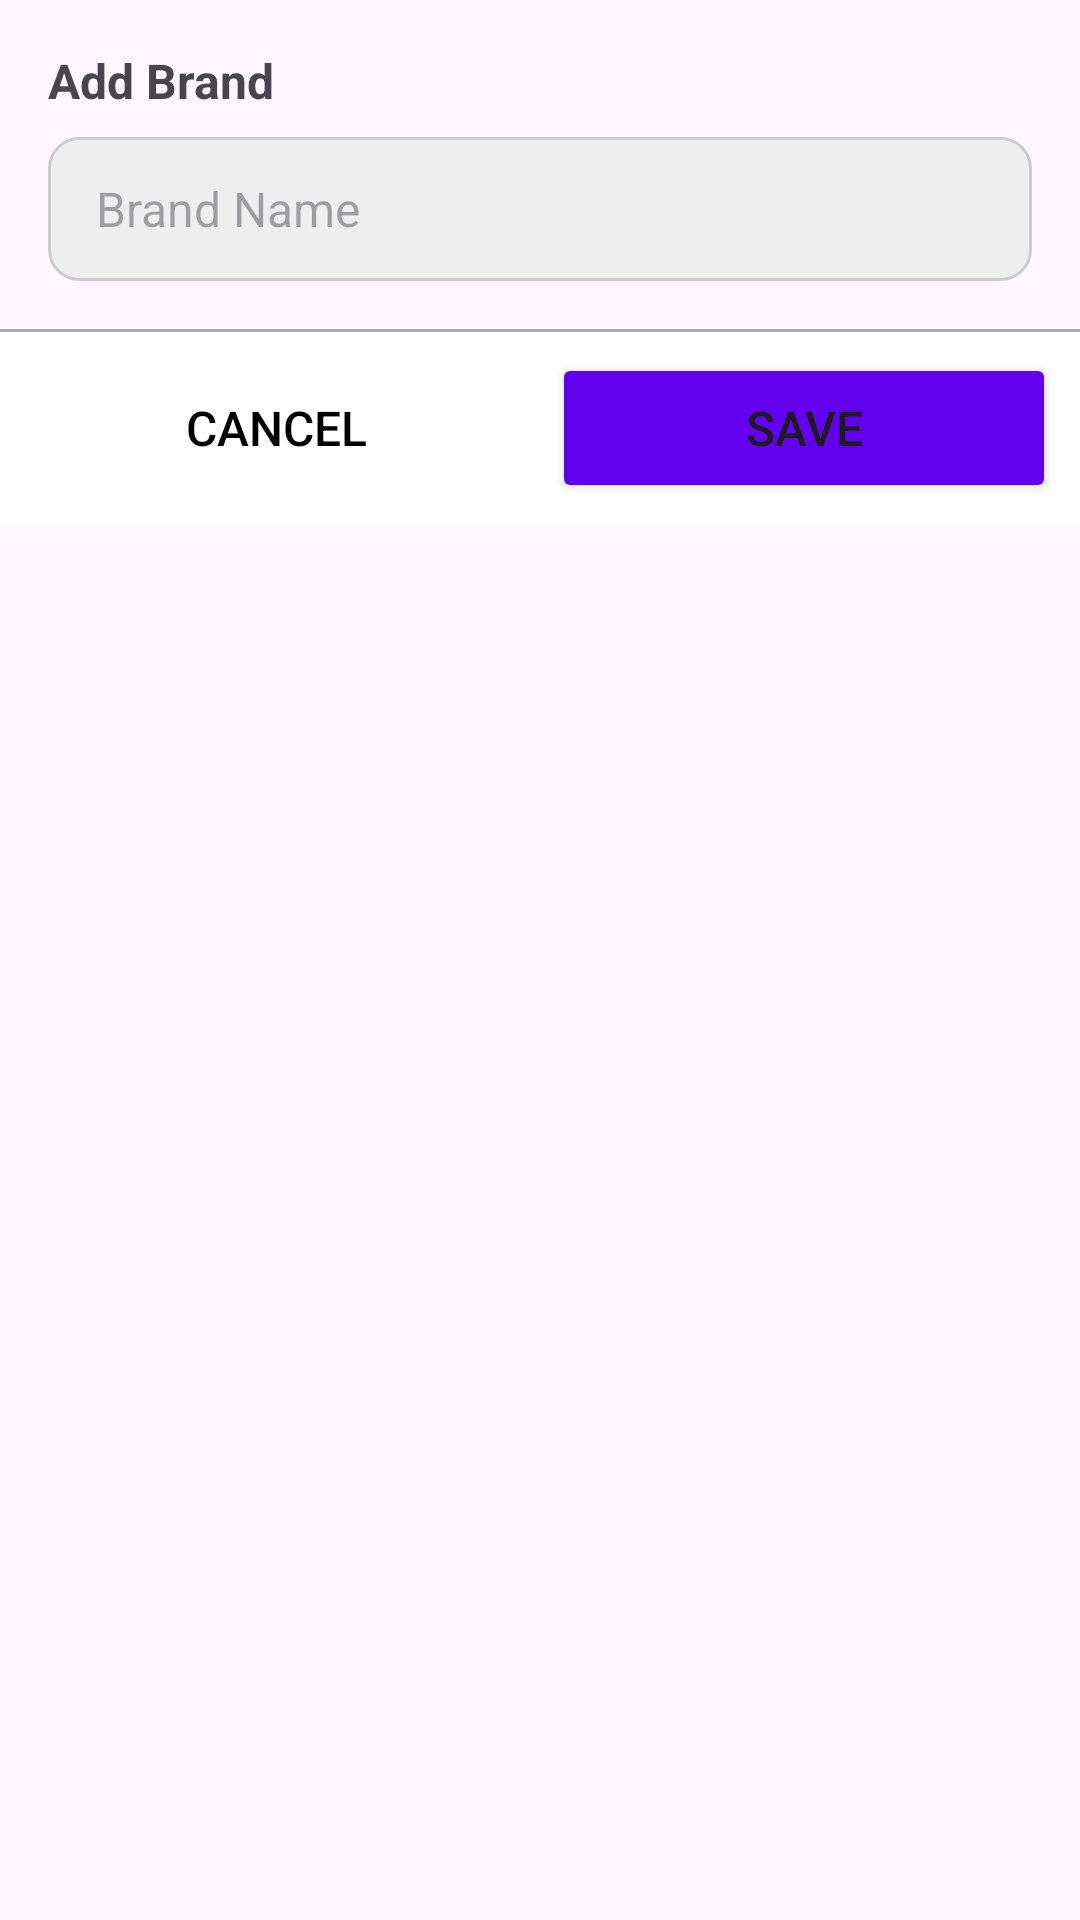

Write the Android layout XML for this screen, with the resource values it uses.
<!-- AndroidManifest.xml: application theme Theme.Inventory -->
<!-- res/layout/dialog_add_brand.xml -->
<?xml version="1.0" encoding="utf-8"?>
<LinearLayout xmlns:android="http://schemas.android.com/apk/res/android"
    xmlns:app="http://schemas.android.com/apk/res-auto"
    android:layout_width="match_parent"
    android:layout_height="wrap_content"
    android:orientation="vertical">

    <TextView
        android:id="@+id/title"
        android:layout_width="wrap_content"
        android:layout_height="wrap_content"
        android:text="@string/add_brand"
        android:textStyle="bold"
        android:textSize="16sp"
        android:layout_marginTop="16dp"
        android:layout_marginStart="16dp"/>

    <EditText
        android:id="@+id/et_brand_name"
        android:layout_width="match_parent"
        android:layout_height="@dimen/text_input_target"
        android:background="@drawable/bg_textfield_grey"
        android:hint="@string/brand_name"
        android:autofillHints="name"
        android:inputType="text"
        android:textSize="@dimen/text_input"
        android:layout_marginTop="8dp"
        android:layout_marginStart="16dp"
        android:layout_marginEnd="16dp"/>

    <LinearLayout
        android:layout_width="match_parent"
        android:layout_height="wrap_content"
        android:orientation="horizontal"
        android:layout_marginTop="16dp"
        android:padding="8dp"
        android:background="@drawable/bg_top_border">

        <Button
            android:id="@+id/btn_cancel"
            android:layout_width="0dp"
            android:layout_height="50dp"
            android:layout_weight="1"
            android:text="@string/cancel"
            android:textSize="@dimen/button_text"
            android:textColor="@color/black"
            android:background="@color/transparent"/>

        <Button
            android:id="@+id/btn_save"
            android:layout_width="0dp"
            android:layout_height="50dp"
            android:layout_weight="1"
            android:layout_marginStart="8dp"
            android:text="@string/save"
            android:textSize="@dimen/button_text"
            android:backgroundTint="@color/purple_500"
            app:cornerRadius="@dimen/button_corner"/>

    </LinearLayout>

</LinearLayout>
<!-- resources referenced by this layout -->
<resources>
  <color name="black">#FF000000</color>
  <color name="purple_500">#FF6200EE</color>
  <color name="transparent">#00000000</color>
  <dimen name="button_corner">10dp</dimen>
  <dimen name="button_text">16sp</dimen>
  <dimen name="text_input">16sp</dimen>
  <dimen name="text_input_target">48dp</dimen>
  <!-- drawable bg_textfield_grey (drawable) -->
  <?xml version="1.0" encoding="utf-8"?>
  <shape xmlns:android="http://schemas.android.com/apk/res/android"
      android:shape="rectangle">
      <padding android:top="8dp" android:bottom="8dp" android:left="16dp" android:right="16dp" />
      <stroke android:width="1dp" android:color="#ccc" />
      <corners android:radius="10dp" />
      <solid android:color="#eee" />
  </shape>
  <!-- drawable bg_top_border (drawable) -->
  <?xml version="1.0" encoding="utf-8"?>
  <layer-list xmlns:android="http://schemas.android.com/apk/res/android">
  
      <item>
          <shape android:shape="rectangle">
              <solid android:color="#aaa" />
          </shape>
      </item>
  
      <item android:top="1dp">
          <shape android:shape="rectangle">
              <solid android:color="@color/white" />
          </shape>
      </item>
  
  </layer-list>
  <string name="add_brand">Add Brand</string>
  <string name="brand_name">Brand Name</string>
  <string name="cancel">Cancel</string>
  <string name="save">Save</string>
  <style name="Theme.Inventory" parent="Theme.MaterialComponents.DayNight.DarkActionBar">
          
          <item name="colorPrimary">@color/purple_500</item>
          <item name="colorPrimaryVariant">@color/purple_700</item>
          <item name="colorOnPrimary">@color/white</item>
          
          <item name="colorSecondary">@color/teal_200</item>
          <item name="colorSecondaryVariant">@color/teal_700</item>
          <item name="colorOnSecondary">@color/black</item>
          
          <item name="android:statusBarColor">?attr/colorPrimaryVariant</item>
          
      </style>
  <color name="white">#FFFFFFFF</color>
  <color name="purple_700">#FF3700B3</color>
  <color name="teal_200">#FF03DAC5</color>
  <color name="teal_700">#FF018786</color>
</resources>
